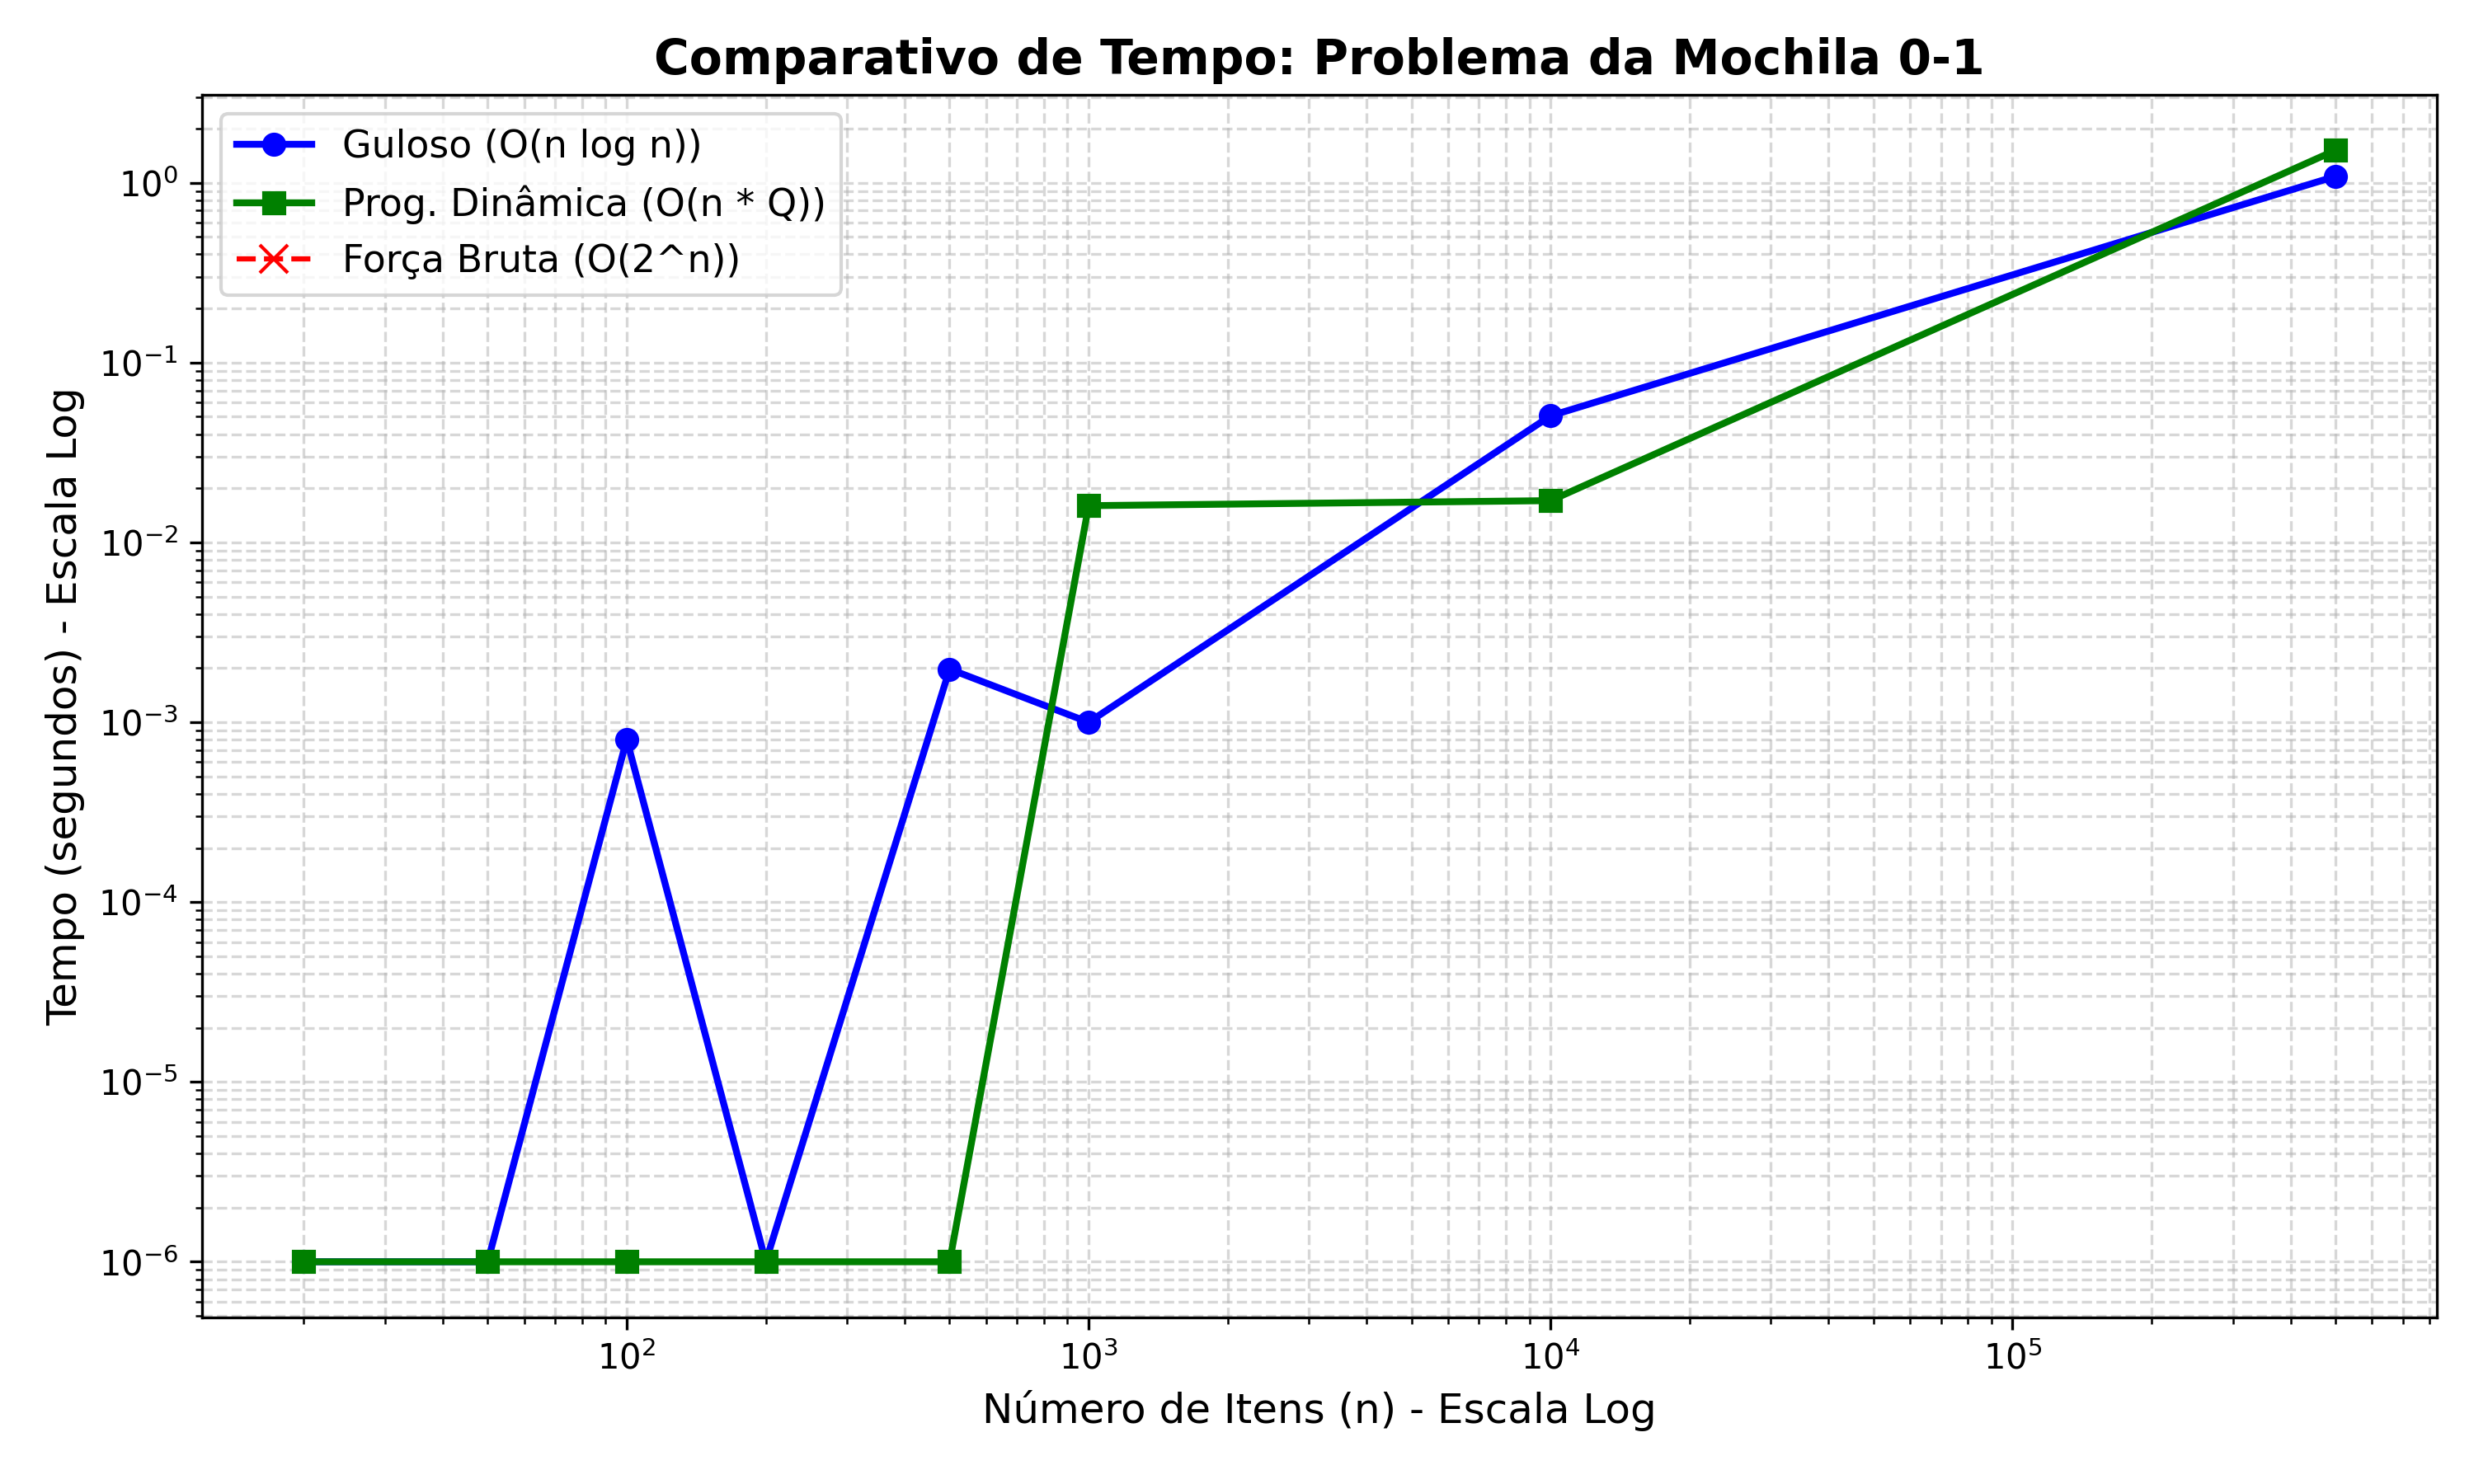

Generate this figure with Python:
import pandas as pd
import matplotlib.pyplot as plt
import numpy as np

# 1. Lê o arquivo gerado pelo C++
try:
    df = pd.read_csv('resultados.csv')
except FileNotFoundError:
    print("Erro: O arquivo 'resultados.csv' não foi encontrado.")
    exit()

# CORREÇÃO A: Agrupar valores de 'n' repetidos (ex: os dois n=500) tirando a média do tempo
df = df.groupby('n').mean().reset_index()

# CORREÇÃO B: Substituir tempos exatos de 0.0 por um número minúsculo para a escala log funcionar
df['guloso'] = df['guloso'].replace(0.0, 1e-6)
df['pd'] = df['pd'].replace(0.0, 1e-6)

plt.figure(figsize=(10, 6))

# Plotando as linhas
plt.plot(df['n'], df['guloso'], marker='o', label='Guloso (O(n log n))', color='blue', linewidth=2)
plt.plot(df['n'], df['pd'], marker='s', label='Prog. Dinâmica (O(n * Q))', color='green', linewidth=2)

# Tratando a Força Bruta (ignorando os NaNs gerados após o limite)
df_fb = df.dropna(subset=['fb'])
plt.plot(df_fb['n'], df_fb['fb'], marker='x', label='Força Bruta (O(2^n))', color='red', linestyle='--', markersize=8)

# Configurações de escala
plt.xscale('log')
plt.yscale('log')

plt.title('Comparativo de Tempo: Problema da Mochila 0-1', fontsize=14, fontweight='bold')
plt.xlabel('Número de Itens (n) - Escala Log', fontsize=12)
plt.ylabel('Tempo (segundos) - Escala Log', fontsize=12)

plt.grid(True, which="both", ls="--", alpha=0.5)
plt.legend(fontsize=11)

plt.tight_layout()
plt.savefig('grafico.png', dpi=300)
plt.show()
